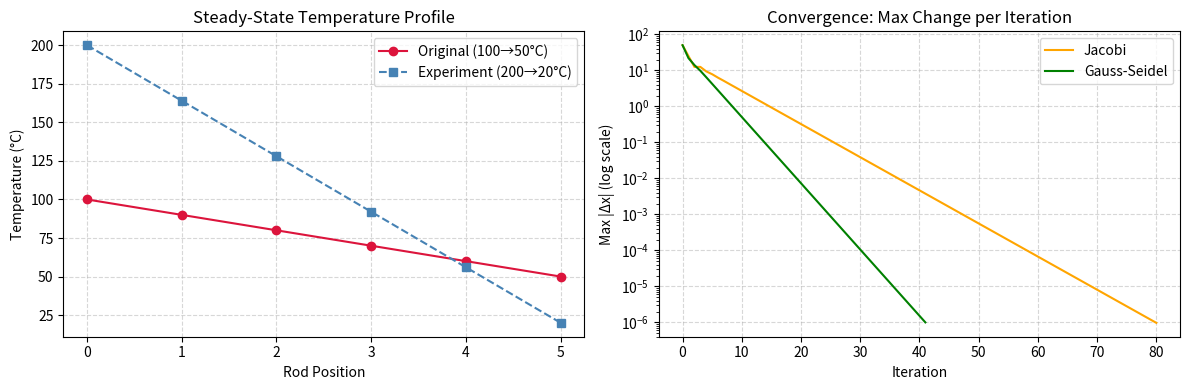

The matplotlib source for this figure: (Note: this script raises an exception after producing the figure.)
"""
BIT 2118: Scientific Computing
Task 08 – Iterative Methods for Linear Systems
Real-World Case: Temperature Distribution in a Metal Rod (Jacobi & Gauss-Seidel)

A metal rod is divided into 4 interior points. The temperatures at the two
ends are fixed (boundary conditions). We want to find the steady-state
temperature at the interior points.

This gives a tridiagonal linear system that we solve iteratively using:
  1. Jacobi Method
  2. Gauss-Seidel Method

Both methods start from an initial guess and improve it repeatedly until
the solution is close enough (convergence tolerance = 1e-6).

Boundary conditions:  T0 = 100°C (left end),  T5 = 50°C (right end)
Interior: T1, T2, T3, T4 (unknowns)

Equations (heat balance, uniform spacing):
  T0 - 2*T1 + T2 = 0
  T1 - 2*T2 + T3 = 0
  T2 - 2*T3 + T4 = 0
  T3 - 2*T4 + T5 = 0
"""

import numpy as np
import matplotlib.pyplot as plt

# 1. Define the system 
A = np.array([
    [-2,  1,  0,  0],
    [ 1, -2,  1,  0],
    [ 0,  1, -2,  1],
    [ 0,  0,  1, -2]
], dtype=float)

T0, T5 = 100.0, 50.0
b = np.array([-T0, 0, 0, -T5], dtype=float)

# Exact solution for reference
x_exact = np.linalg.solve(A, b)
print("=== Temperature Distribution System ===")
print(f"  Exact (np.linalg.solve): {np.round(x_exact, 4)}")

#  2. Jacobi Method 
def jacobi(A, b, tol=1e-6, max_iter=200):
    n = len(b)
    x = np.zeros(n)          # initial guess = all zeros
    history = [x.copy()]

    for iteration in range(max_iter):
        x_new = np.zeros(n)
        for i in range(n):
            sigma = sum(A[i][j] * x[j] for j in range(n) if j != i)
            x_new[i] = (b[i] - sigma) / A[i][i]

        history.append(x_new.copy())
        if np.max(np.abs(x_new - x)) < tol:
            print(f"  Jacobi converged in {iteration + 1} iterations.")
            return x_new, history
        x = x_new

    print("  Jacobi did not converge.")
    return x, history

#  3. Gauss-Seidel Method 
def gauss_seidel(A, b, tol=1e-6, max_iter=200):
    n = len(b)
    x = np.zeros(n)
    history = [x.copy()]

    for iteration in range(max_iter):
        x_old = x.copy()
        for i in range(n):
            sigma = sum(A[i][j] * x[j] for j in range(n) if j != i)
            x[i] = (b[i] - sigma) / A[i][i]

        history.append(x.copy())
        if np.max(np.abs(x - x_old)) < tol:
            print(f"  Gauss-Seidel converged in {iteration + 1} iterations.")
            return x, history

    print("  Gauss-Seidel did not converge.")
    return x, history

print("\n=== Iterative Solutions ===")
x_jac, hist_jac = jacobi(A, b)
x_gs,  hist_gs  = gauss_seidel(A, b)

print(f"\n  Jacobi result      : {np.round(x_jac, 4)}")
print(f"  Gauss-Seidel result: {np.round(x_gs, 4)}")
print(f"  Exact solution     : {np.round(x_exact, 4)}")

#  4. Experiment – different boundary conditions 
T0_new, T5_new = 200.0, 20.0
b_exp = np.array([-T0_new, 0, 0, -T5_new], dtype=float)
x_exp, _ = gauss_seidel(A, b_exp)
print(f"\n=== Experiment: T0={T0_new}°C, T5={T5_new}°C ===")
print(f"  T1={x_exp[0]:.2f}, T2={x_exp[1]:.2f}, T3={x_exp[2]:.2f}, T4={x_exp[3]:.2f}")
print("  Steeper gradient → temperatures drop more sharply across the rod.")

# 5. Visualisation 
# Temperature profile along the rod
positions_orig = [T0] + list(x_jac) + [T5]
positions_exp  = [T0_new] + list(x_exp) + [T5_new]
x_pos = [0, 1, 2, 3, 4, 5]

fig, axes = plt.subplots(1, 2, figsize=(12, 4))

axes[0].plot(x_pos, positions_orig, "o-", color="crimson", label="Original (100→50°C)")
axes[0].plot(x_pos, positions_exp,  "s--", color="steelblue", label="Experiment (200→20°C)")
axes[0].set_title("Steady-State Temperature Profile")
axes[0].set_xlabel("Rod Position")
axes[0].set_ylabel("Temperature (°C)")
axes[0].legend()
axes[0].grid(True, linestyle="--", alpha=0.5)

# Convergence: max change per iteration
def convergence_history(hist):
    diffs = []
    for i in range(1, len(hist)):
        diffs.append(np.max(np.abs(np.array(hist[i]) - np.array(hist[i-1]))))
    return diffs

jac_conv = convergence_history(hist_jac)
gs_conv  = convergence_history(hist_gs)

axes[1].semilogy(jac_conv, label="Jacobi",        color="orange")
axes[1].semilogy(gs_conv,  label="Gauss-Seidel",  color="green")
axes[1].set_title("Convergence: Max Change per Iteration")
axes[1].set_xlabel("Iteration")
axes[1].set_ylabel("Max |Δx| (log scale)")
axes[1].legend()
axes[1].grid(True, linestyle="--", alpha=0.5)

plt.tight_layout()
plt.savefig("results/Task_08_iterative_methods.png", dpi=120)
plt.show()
print("\nPlot saved → results/Task_08_iterative_methods.png")
